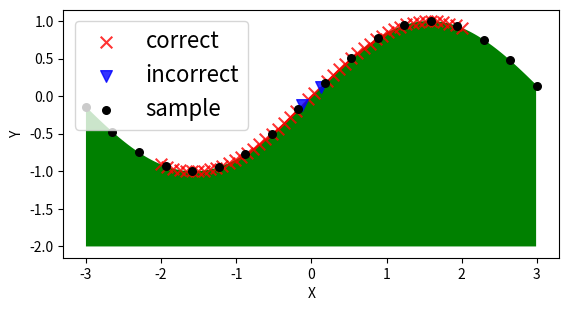

Generate this figure with matplotlib:
#!/usr/bin/env python
# -*- coding: utf-8 -*-

import numpy as np
import math
import matplotlib.pyplot as plt
from sympy import *

length=0.2
m=1
siguma=0.3
a=0.03

class Find_position:
    def __init__(self, X, Y):
        self.X = X
        self.Y = Y
        num = X.shape[0]

        """カーネル関数とカーネルの微分関数を定義"""
        kernel_func = lambda a,b : pow(np.linalg.norm(a-b)**2 + length**2 , -1/2)
        diff_kernel_func = lambda a,b,c,d : -(c-d) * pow(np.linalg.norm(a-b)**2 + length**2 , -3/2)

        """カーネルベクトル作成"""
        kernel_x = [kernel_func(self.X[i], self.X[num -1]) for i in range(num)]
        self.kernel_x = np.array(kernel_x)
        # print("kernel:", kernel_x)

        """カーネルの微分ベクトル作成"""
        self.diff_kernel_x = np.zeros((num, self.X.shape[1]))
        for i in range(num):
            for j in range(self.X.shape[1]):
                self.diff_kernel_x[i][j] = diff_kernel_func(self.X[num-1], self.X[i], self.X[num-1][j], self.X[i][j])
        self.diff_kernel_x = np.array(self.diff_kernel_x)
        # print("diff_kernel:", self.diff_kernel_x)

        """カーネル行列作成"""
        self.Kernel_x = np.zeros((num, num))
        for i in range(num):
            for j in range(num):
                self.Kernel_x[i][j] = kernel_func(self.X[i], self.X[j])  #K
        self.Kernel_x = np.array(self.Kernel_x)
        # print(self.Kernel_x)

        """G, bを求める"""
        G = self.Kernel_x + siguma**2 * np.identity(num)
        self.invG = np.linalg.inv(G)
        self.b = np.dot(self.invG, self.Y - m)
        # print("b:", self.b)

    """平均と分散"""
    def mean_and_var(self, x):
        kernel_func = lambda a,b : pow(np.linalg.norm(a-b)**2 + length**2 , -1/2)
        kernel_x_ = [kernel_func(self.X[i], x) for i in range(self.X.shape[0])]
        self.kernel_x_ = np.array(kernel_x_)
        # print("self.kernel_x:", self.kernel_x_)
        mean = m + np.dot(self.kernel_x_, self.b)
        var = 1/length - np.dot(np.dot(self.kernel_x_,self. invG), self.kernel_x_)

        return mean, var

    """固有値計算"""
    def decision_func(self, x, y, x_a):

        position_list, mean_list, mean_zero_list, var, var_list = [],[],[],[],[]
        num = 50
        for i in range(num):
                for j in range(num):
                        po = [x[i],y[j]]
                        position_list.append(po)
                        mean_var = self.mean_and_var(po)
                        mean_list.append(abs(mean_var[0]))
                        var.append(mean_var[1])

                m_list = np.array(mean_list)
                n = m_list.argmin()

                mean_zero_list.append(position_list[n])
                var_list.append(var[n])

                position_list, mean_list, var = [],[],[]

        mean_zero_list = np.array(mean_zero_list)
        # var_list = np.reciprocal(var_list)

        mean_x = mean_zero_list[::, 0]
        mean_y = mean_zero_list[::, 1]

        z = np.polyfit(mean_x, mean_y, 2)

        x = Symbol('x')
        y = Symbol('y')

        # equ = z[0]*x**4 + z[1]*x**3 + z[2]*x**2 + z[3]*x + z[4]
        # equ = z[0]*x**3 + z[1]*x**2 + z[2]*x + z[3]
        equ = z[0]*x**2 + z[1]*x + z[2]

        equ_diff = diff(equ, x)
        equ_diff_diff = diff(equ_diff, x)
        la = equ_diff_diff.subs(x, x_a)

        return la

    """法線と方向"""
    def direction_func(self):
        print("b:", self.b)
        print("diff_k:", self.diff_kernel_x)
        self.diff_mean = (np.dot(self.b.T, self.diff_kernel_x)).T
        self.diff_var = (- 2 * np.dot(np.dot(self.kernel_x, self.invG), self.diff_kernel_x)).T
        print("diffffff:", self.diff_var)

        """法線"""
        normal = self.diff_mean / np.linalg.norm(self.diff_mean)
        print("noemal:", normal)
        """接平面"""
        projection_n = np.identity(self.X.shape[1]) - np.dot(normal, normal.T)

        """新しい方向"""
        S = np.dot(projection_n, self.diff_var)
        new_direction = S / np.linalg.norm(S)
        d = np.dot(projection_n, new_direction)

        # print("normal:",normal)
        # print("p:", projection_n)
        # print("S:", S)
        # print("new:", new_direction)
        # print("d", d)
        return normal, d

if __name__=='__main__':

    """show object"""
    x1 = np.arange(-3,3,0.01)
    y1 = np.sin(x1)
    y2 = -2
    plt.fill_between(x1,y1,y2,facecolor='g')
    plt.gca().set_aspect('equal', adjustable='box')

    """show sample plot"""

    num = 18 # the number of samples

    x_s = np.linspace(-3, 3, num)
    y_s = np.sin(x_s)

    X = np.zeros((num,2))
    X[:, 0] = x_s
    X[:, 1] = y_s

    Y = np.zeros(num)
    Y = Y[:, np.newaxis]
    print(X)

    """search"""
    n = 50

    x_ = np.linspace(-2, 2, n)
    y_ = np.sin(x_)

    true_x, true_y, false_x, false_y, la_list = [],[],[],[],[]
    count, true_count, false_count = 0,0,0

    for i in range(n):
        x = np.linspace(x_[i] - 1, x_[i] + 1, n)
        y = np.linspace(y_[i] - 1, y_[i] + 1, n)

        # print(X[np.where((X[:, 0] > x_[i]-0.5) & (X[:, 0] < x_[i]+0.5))])
        # print(Y[np.where((X[:, 0] > x_[i]-0.2) & (X[:, 0] < x_[i]+0.2))])

        X_ = X[np.where((X[:, 0] > x_[i]-1) & (X[:, 0] < x_[i]+1))]
        Y_ = Y[np.where((X[:, 0] > x_[i]-1) & (X[:, 0] < x_[i]+1))]

        fp = Find_position(X_, Y_)
        la = fp.decision_func(x, y, x_[i])

        la_list.append(la)

        if (la > 0 and y_[i] < 0) or (la <= 0 and y_[i] > 0):
            true_x.append(x_[i])
            true_y.append(y_[i])
            true_count+=1
        else:
            false_x.append(x_[i])
            false_y.append(y_[i])
            false_count+=1
        count += 1
        print("count:", count)

    # print(la_list)
    print("true count:", true_count)
    print("false count:", false_count)
    print('true accurency:', true_count/n)
    print('false accurency:', false_count/n)


    plt.scatter(true_x, true_y, marker="x", color='r', alpha=0.8, label = "correct",s=70)
    plt.scatter(false_x, false_y, marker="v", color='b', alpha=0.8, label = "incorrect",s=70)
    plt.scatter(x_s, y_s, marker='o', color='black',label="sample",s=30)

    plt.xlabel("X")
    plt.ylabel("Y")
    plt.legend(loc='upper left',fontsize=16)

    # plt.savefig('d2_point20.png')
    plt.show()
